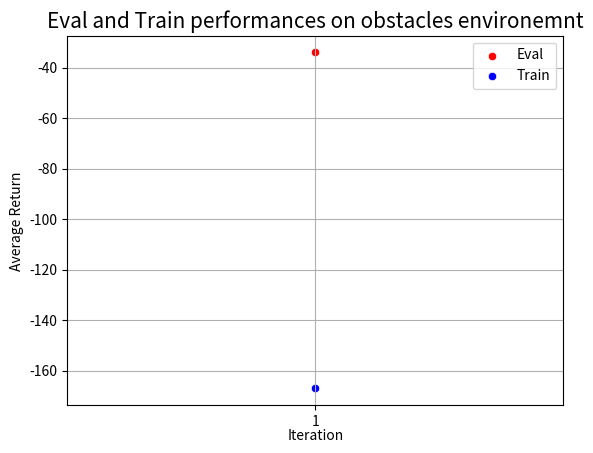

Generate this figure with matplotlib: (Note: this script raises an exception after producing the figure.)
#%%
import numpy as np
import matplotlib.pyplot as plt
import seaborn as sns

# Q2
q2_eval_avg_return = [-33.97]
q2_train_avg_return = [-167.10]
q2_itr = [1]

# q3
q3_obs = [-21.05]
q3_obs_std = [6.39]
q3_reach = [-689.24]
q3_reach_std = [0.00]
q3_chee = [42.00]
q3_chee_std = [0.00]
q3_itr = [1]


# q4
q4_reacher_horizon5 = [-702.24]
q4_reacher_horizon15 = [-652.73]
q4_reacher_horizon30 = [-553.02]
q4_reacher_numseq100 = [-724.01]
q4_reacher_numseq1000 = [-682.70]
q4_reacher_ensemble1 = [-670.92]
q4_reacher_ensemble3 = [-682.70]
q4_reacher_ensemble5 = [-721.96]

q4_reacher_horizon5_std = [0.00]
q4_reacher_horizon15_std = [0.00]
q4_reacher_horizon30_std = [0.00]
q4_reacher_numseq100_std = [0.00]
q4_reacher_numseq1000_std = [0.00]
q4_reacher_ensemble1_std = [0.00]
q4_reacher_ensemble3_std = [0.00]
q4_reacher_ensemble5_std = [0.00]

q4_iter = [1]


#%%

sns.scatterplot(x=q2_itr, y=q2_eval_avg_return, color='r', linestyle='-')
sns.scatterplot(x=q2_itr, y=q2_train_avg_return, color='b', linestyle='-')

plt.xticks(q2_itr)


# Our y−axis is ”success rate” here.
plt.ylabel('Average Return', fontsize=10)
# Our x−axis is iteration number.
plt.xlabel('Iteration', fontsize=10, labelpad=0)
# Our task is called ”Awesome Robot Performance”
plt.title('Eval and Train performances on obstacles environemnt', fontsize=15)
plt.grid()
plt.legend(labels=['Eval', 'Train'])


# %%

# sns.lineplot(x=dagger_iteration, y=dagger_mean, color='r', linestyle='-')

plt.xticks(dagger_iteration)

plt.errorbar(dagger_iteration, dagger_mean, dagger_std, linestyle='-', marker='+')
plt.errorbar(dagger_iteration, dagger_mean_expert, dagger_std_expert, color='r', linestyle='-', marker='+')

# Our y−axis is ”success rate” here.
plt.ylabel('Average Return', fontsize=10)
# Our x−axis is iteration number.
plt.xlabel('Iteration', fontsize=10, labelpad=0)
# Our task is called ”Awesome Robot Performance”
plt.title('BC and Expert agents Performance on Ant Task', fontsize=15)
plt.grid()

plt.legend(['BC agent', 'Expert agent'])
# %%

plt.xticks(dagger_iteration)

plt.errorbar(dagger_iteration_2, dagger_mean_2, dagger_std_2, linestyle='-', marker='+')
plt.errorbar(dagger_iteration_2, dagger_mean_expert_2, dagger_std_expert_2, color='r', linestyle='-', marker='+')

# Our y−axis is ”success rate” here.
plt.ylabel('Average Return', fontsize=10)
# Our x−axis is iteration number.
plt.xlabel('Iteration', fontsize=10, labelpad=0)
# Our task is called ”Awesome Robot Performance”
plt.title('BC and Expert agents Performance on Hopper Task', fontsize=15)
plt.grid()

plt.legend(['BC agent', 'Expert agent'])
# %%
